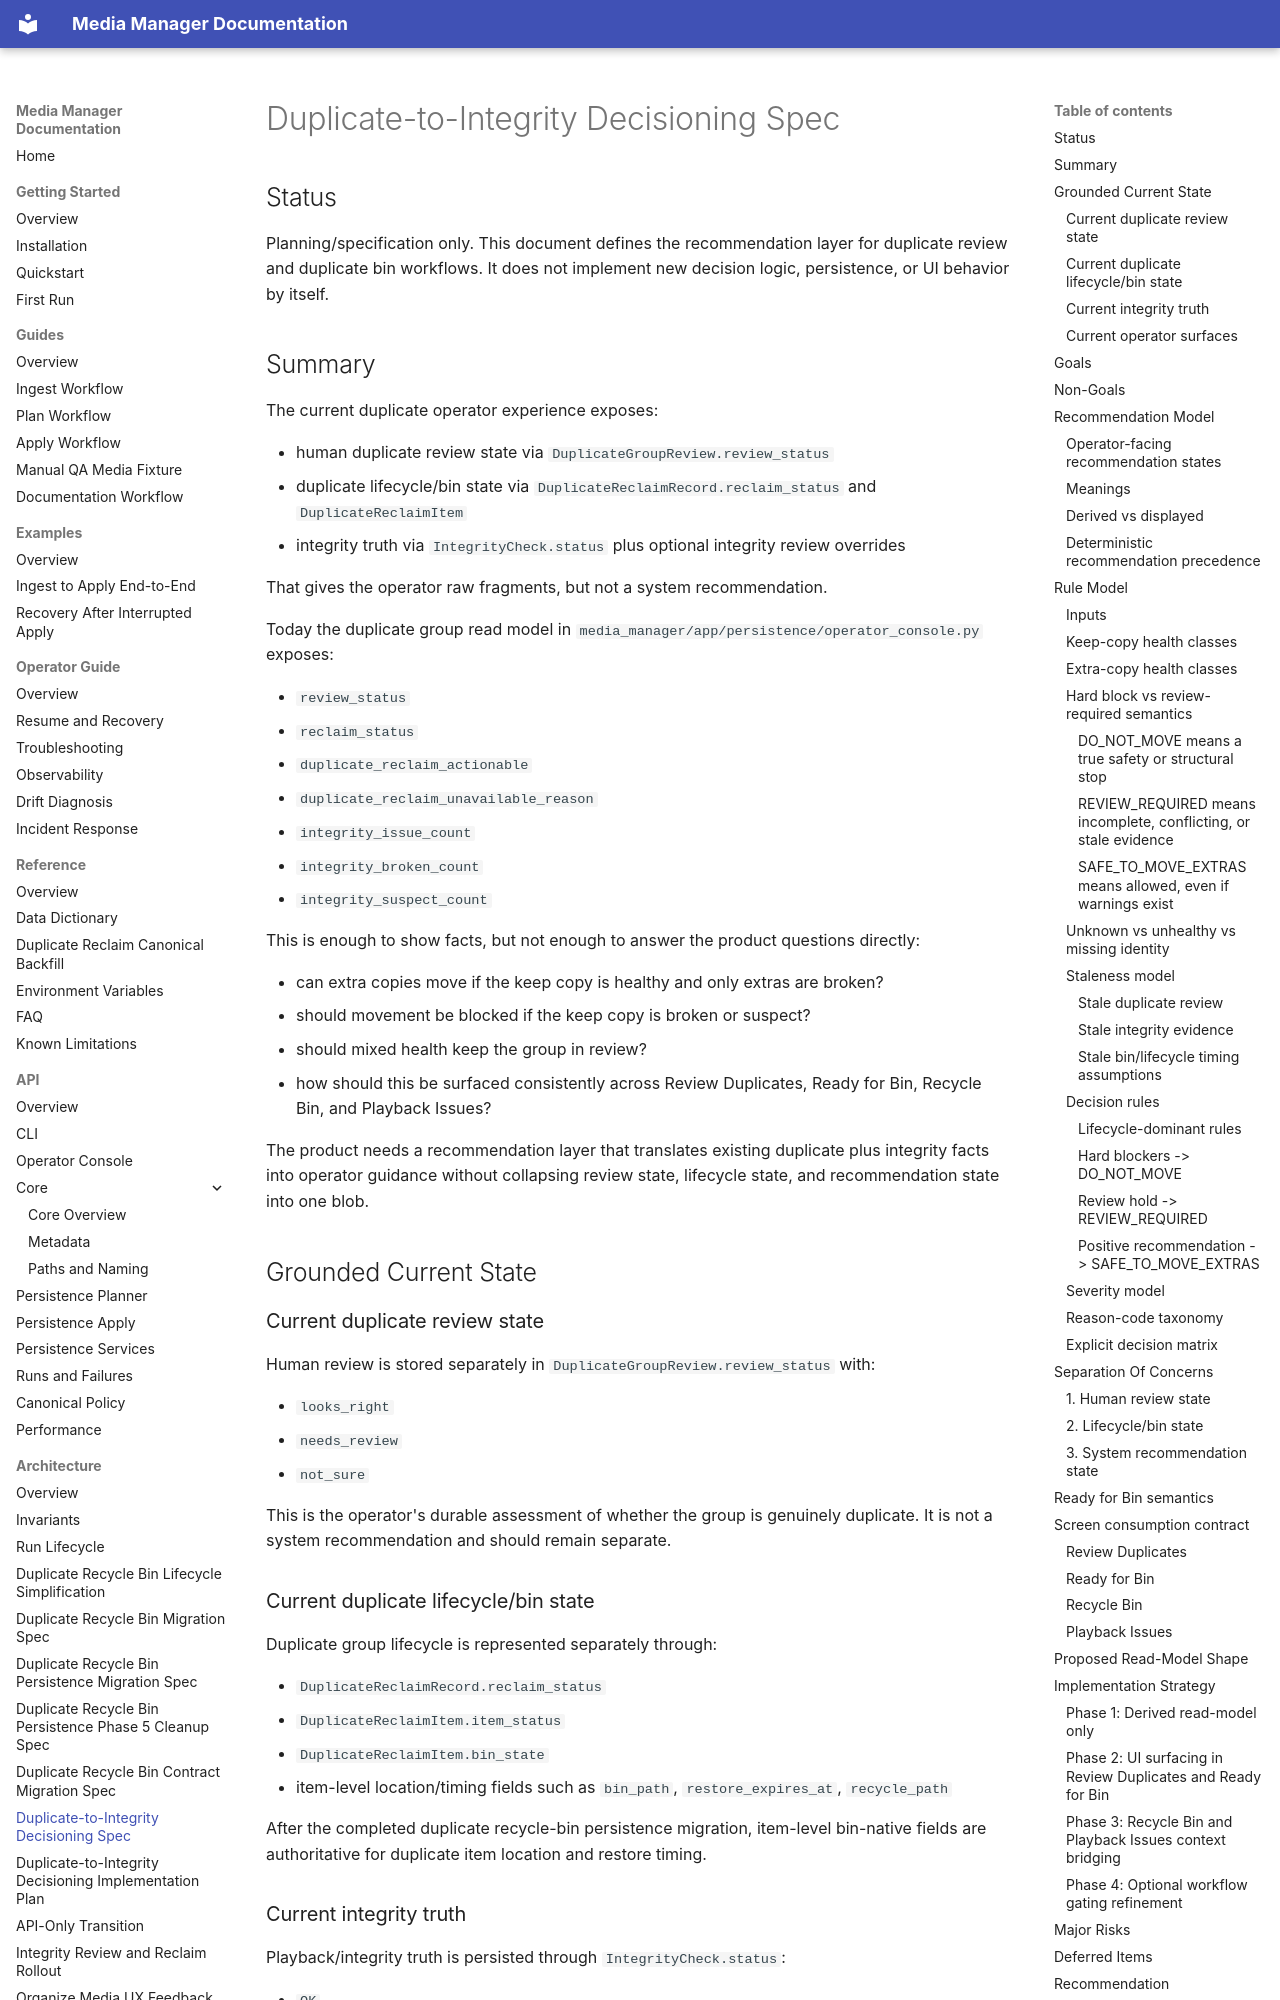

repository: harishkamathuk/media-manager · page: architecture/duplicate-integrity-decisioning-spec/index.html · generator: mkdocs

# Duplicate-to-Integrity Decisioning Spec

## Status

Planning/specification only. This document defines the recommendation layer for duplicate review and duplicate bin workflows. It does not implement new decision logic, persistence, or UI behavior by itself.

## Summary

The current duplicate operator experience exposes:

- human duplicate review state via `DuplicateGroupReview.review_status`
- duplicate lifecycle/bin state via `DuplicateReclaimRecord.reclaim_status` and `DuplicateReclaimItem`
- integrity truth via `IntegrityCheck.status` plus optional integrity review overrides

That gives the operator raw fragments, but not a system recommendation.

Today the duplicate group read model in `media_manager/app/persistence/operator_console.py` exposes:

- `review_status`
- `reclaim_status`
- `duplicate_reclaim_actionable`
- `duplicate_reclaim_unavailable_reason`
- `integrity_issue_count`
- `integrity_broken_count`
- `integrity_suspect_count`

This is enough to show facts, but not enough to answer the product questions directly:

- can extra copies move if the keep copy is healthy and only extras are broken?
- should movement be blocked if the keep copy is broken or suspect?
- should mixed health keep the group in review?
- how should this be surfaced consistently across Review Duplicates, Ready for Bin, Recycle Bin, and Playback Issues?

The product needs a recommendation layer that translates existing duplicate plus integrity facts into operator guidance without collapsing review state, lifecycle state, and recommendation state into one blob.

## Grounded Current State

### Current duplicate review state

Human review is stored separately in `DuplicateGroupReview.review_status` with:

- `looks_right`
- `needs_review`
- `not_sure`

This is the operator's durable assessment of whether the group is genuinely duplicate. It is not a system recommendation and should remain separate.

### Current duplicate lifecycle/bin state

Duplicate group lifecycle is represented separately through:

- `DuplicateReclaimRecord.reclaim_status`
- `DuplicateReclaimItem.item_status`
- `DuplicateReclaimItem.bin_state`
- item-level location/timing fields such as `bin_path`, `restore_expires_at`, `recycle_path`

After the completed duplicate recycle-bin persistence migration, item-level bin-native fields are authoritative for duplicate item location and restore timing.
